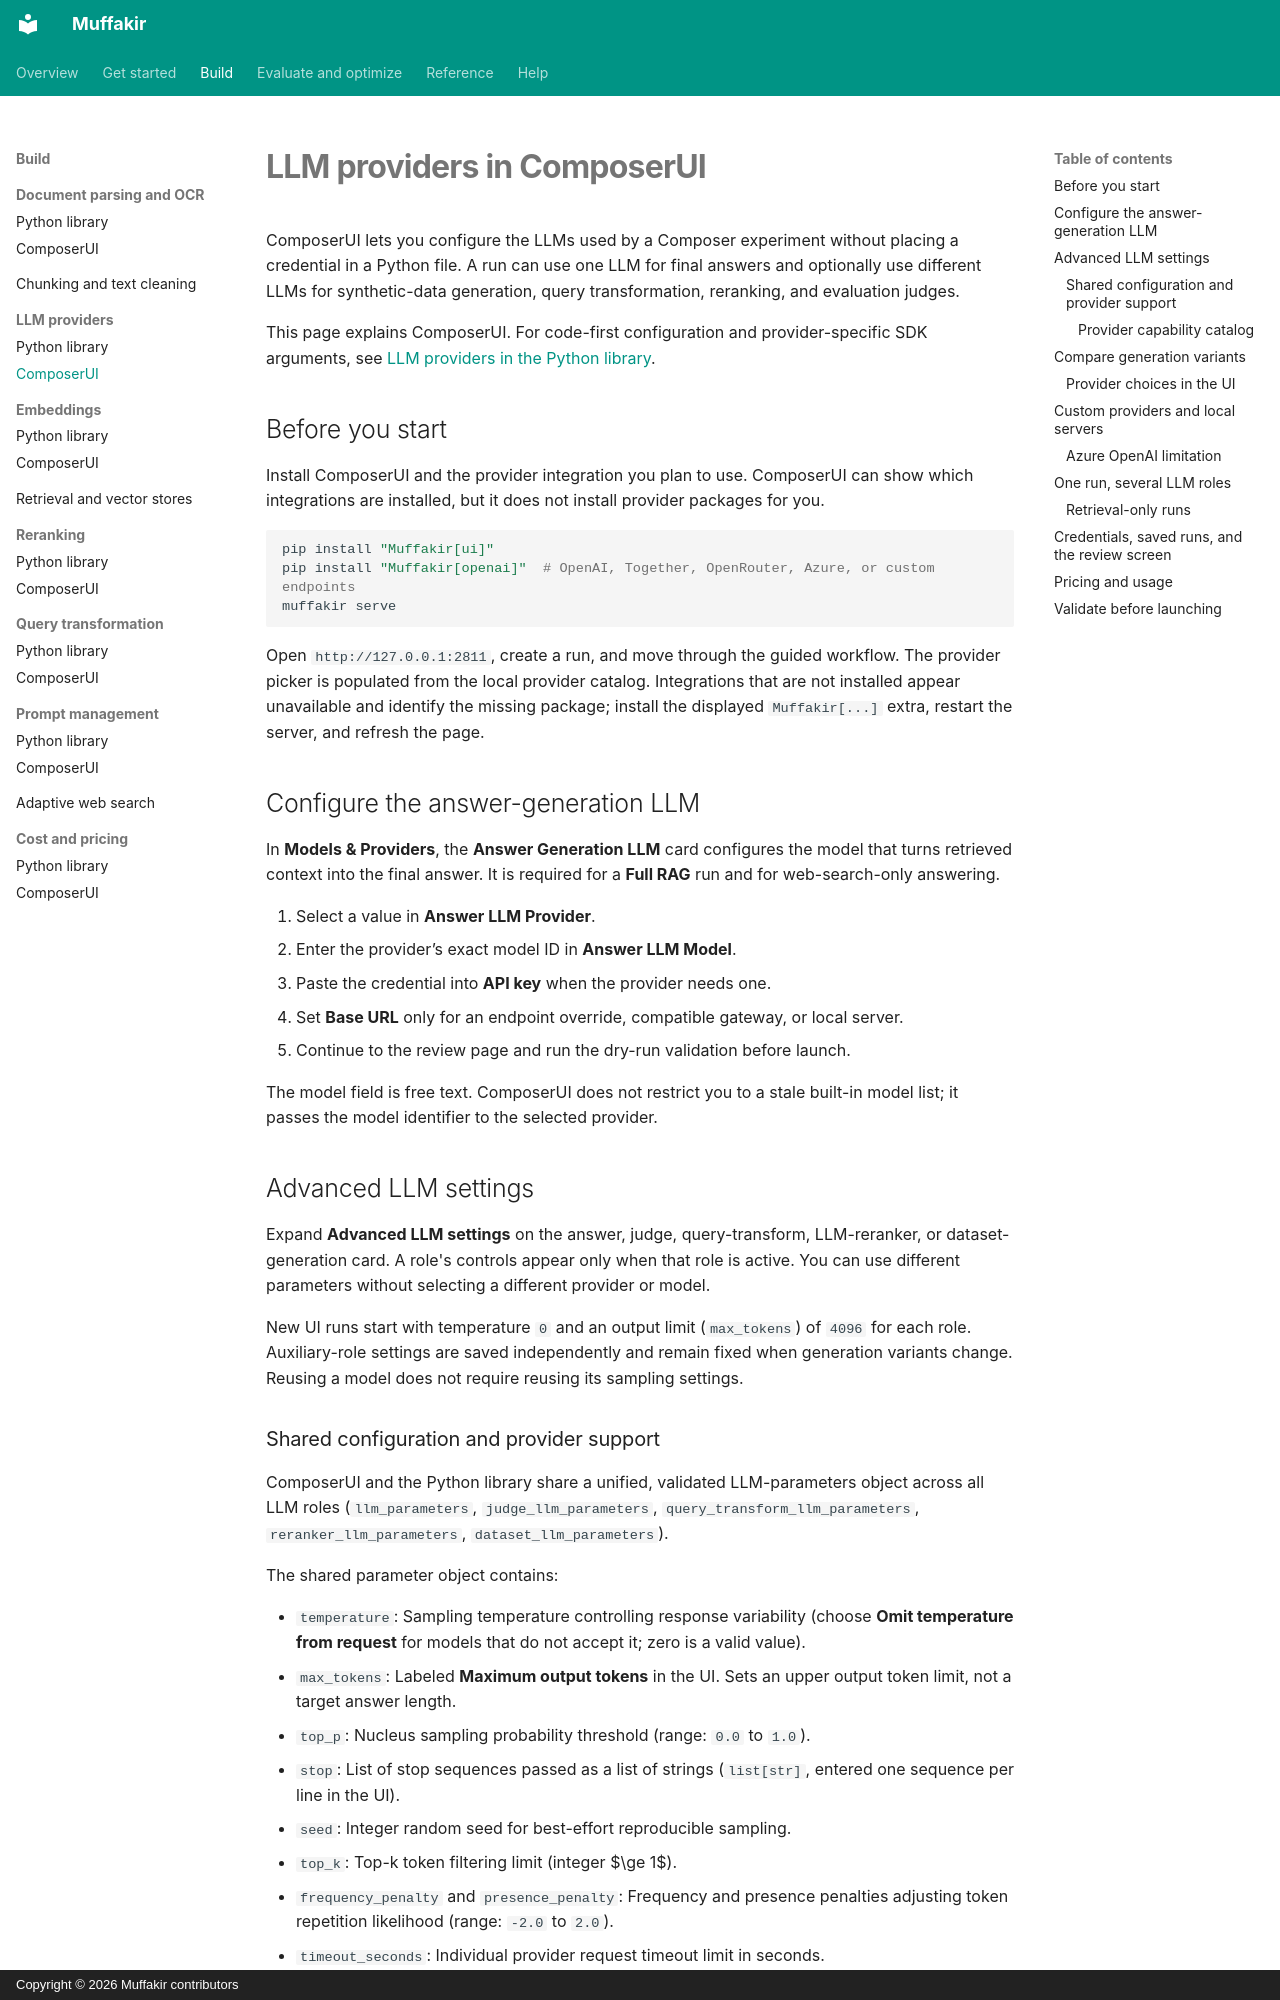

repository: Mohamed28112003/Muffakir · page: build/llm-providers-ui/index.html · generator: mkdocs · copyright: Copyright © 2026 Muffakir contributors

# LLM providers in ComposerUI

ComposerUI lets you configure the LLMs used by a Composer experiment without placing a
credential in a Python file. A run can use one LLM for final answers and optionally use
different LLMs for synthetic-data generation, query transformation, reranking, and
evaluation judges.

This page explains ComposerUI. For code-first configuration and provider-specific SDK
arguments, see [LLM providers in the Python library](llm-providers.md).

## Before you start

Install ComposerUI and the provider integration you plan to use. ComposerUI can show
which integrations are installed, but it does not install provider packages for you.

```bash
pip install "Muffakir[ui]"
pip install "Muffakir[openai]"  # OpenAI, Together, OpenRouter, Azure, or custom endpoints
muffakir serve
```

Open `http://127.0.0.1:2811`, create a run, and move through the guided workflow. The
provider picker is populated from the local provider catalog. Integrations that are not
installed appear unavailable and identify the missing package; install the displayed
`Muffakir[...]` extra, restart the server, and refresh the page.

## Configure the answer-generation LLM

In **Models & Providers**, the **Answer Generation LLM** card configures the model that
turns retrieved context into the final answer. It is required for a **Full RAG** run and
for web-search-only answering.

1. Select a value in **Answer LLM Provider**.
2. Enter the provider’s exact model ID in **Answer LLM Model**.
3. Paste the credential into **API key** when the provider needs one.
4. Set **Base URL** only for an endpoint override, compatible gateway, or local server.
5. Continue to the review page and run the dry-run validation before launch.

The model field is free text. ComposerUI does not restrict you to a stale built-in model
list; it passes the model identifier to the selected provider.

## Advanced LLM settings

Expand **Advanced LLM settings** on the answer, judge, query-transform, LLM-reranker,
or dataset-generation card. A role's controls appear only when that role is active.
You can use different parameters without selecting a different provider or model.

New UI runs start with temperature `0` and an output limit (`max_tokens`) of `4096` for each role.
Auxiliary-role settings are saved independently and remain fixed when generation
variants change. Reusing a model does not require reusing its sampling settings.
